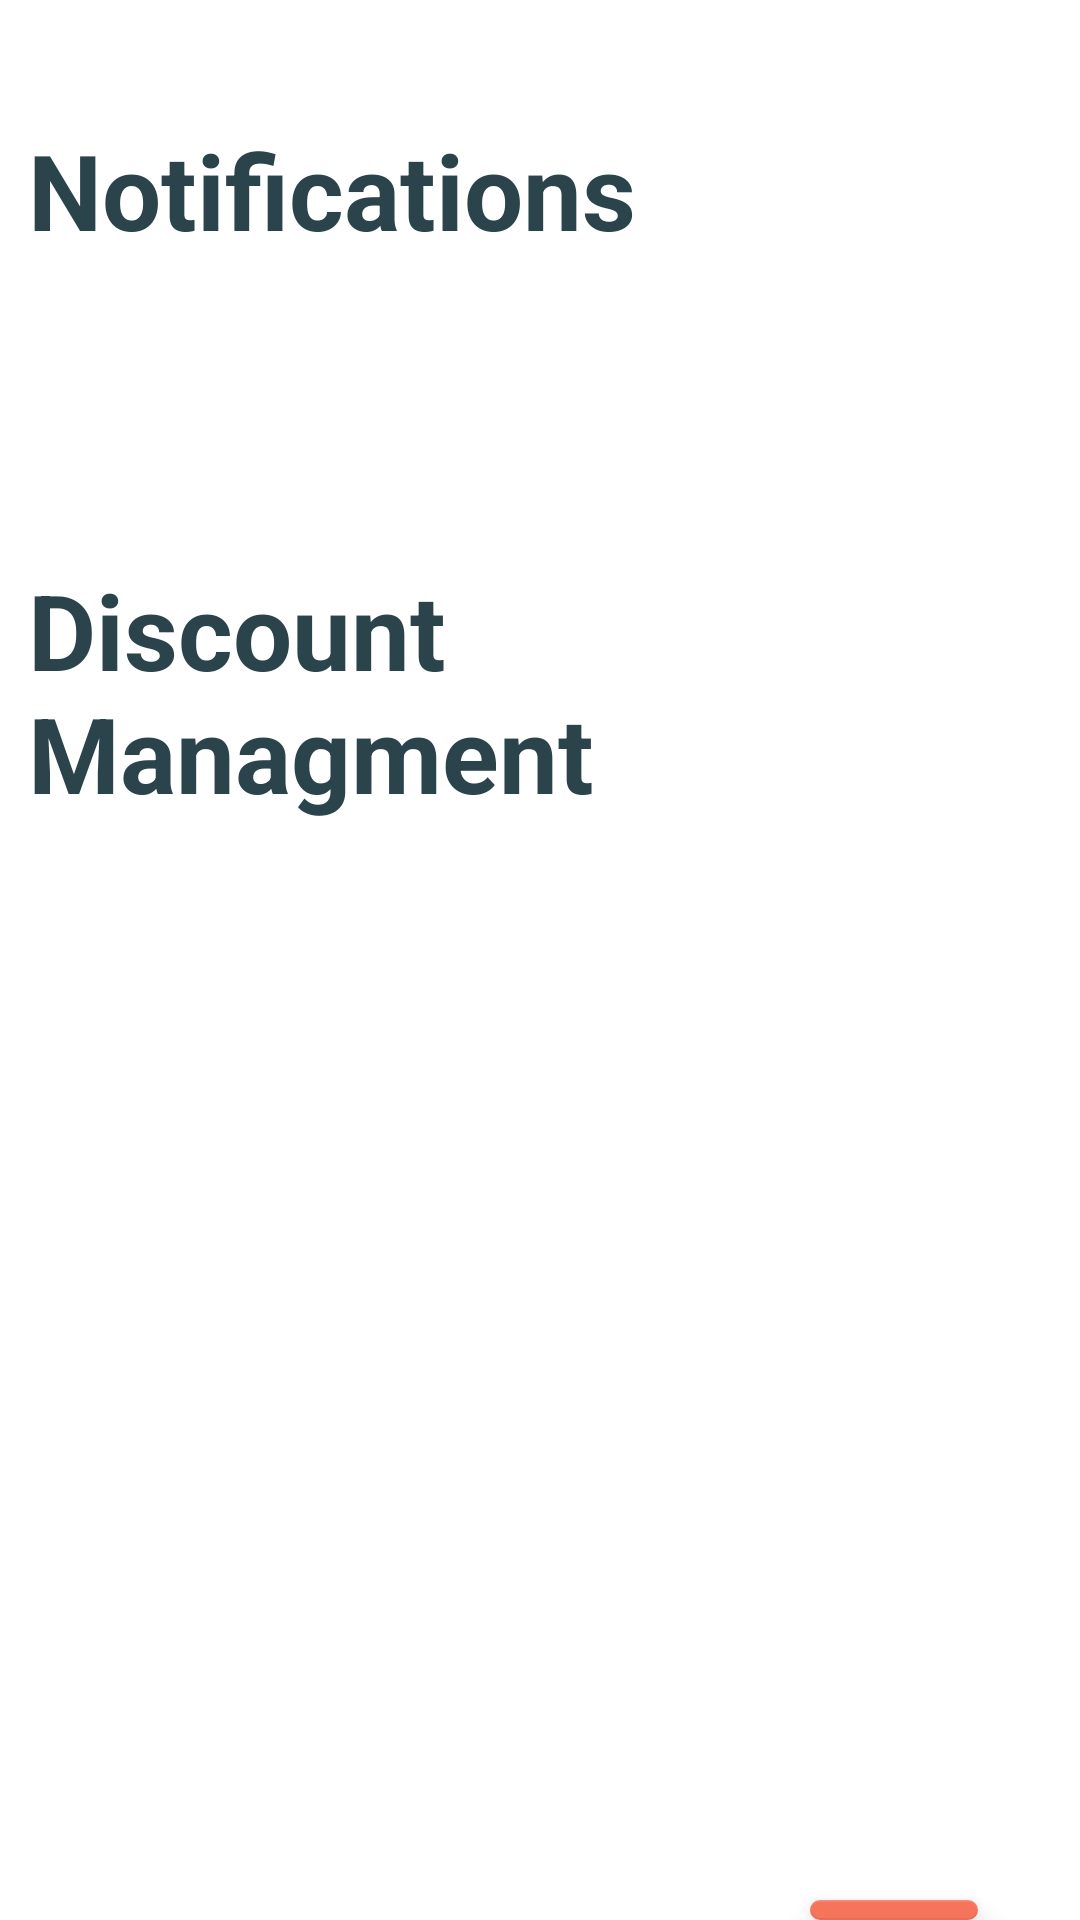

This screen was rendered from an Android layout file. Write that file and the resources it references.
<!-- AndroidManifest.xml: application theme Theme.GreenGenie -->
<!-- res/layout/activity_main.xml -->
<?xml version="1.0" encoding="utf-8"?>
<RelativeLayout xmlns:android="http://schemas.android.com/apk/res/android"
    xmlns:app="http://schemas.android.com/apk/res-auto"
    xmlns:tools="http://schemas.android.com/tools"
    android:layout_width="match_parent"
    android:layout_height="match_parent"
    tools:context=".MainActivity">




    <TextView
        android:id="@+id/Notifications"
        android:layout_width="341dp"
        android:layout_height="wrap_content"
        android:layout_marginTop="40dp"
        android:text="Notifications"
        android:textColor="@color/blackish"
        android:layout_centerHorizontal="true"
        android:textSize="35dp"
        android:textStyle="bold" />

    <TextView
        android:id="@+id/Discount"
        android:layout_width="341dp"
        android:layout_below="@id/Notifications"
        android:layout_height="wrap_content"
        android:layout_marginTop="100dp"
        android:text="Discount      Managment"
        android:textColor="@color/blackish"
        android:layout_centerHorizontal="true"
        android:textSize="35dp"
        android:textStyle="bold" />

    <com.google.android.material.floatingactionbutton.FloatingActionButton
        android:id="@+id/floatingActionButton2"
        android:layout_width="wrap_content"
        android:layout_height="wrap_content"
        android:layout_below="@id/Discount"
        android:layout_alignParentEnd="true"
        android:layout_marginStart="10dp"
        android:layout_marginTop="359dp"
        android:layout_marginEnd="34dp"
        android:clickable="true"
        app:srcCompat="@drawable/exit_app" />


</RelativeLayout>
<!-- resources referenced by this layout -->
<resources>
  <color name="blackish">#2b434b</color>
  <!-- drawable exit_app (drawable) -->
  <vector android:autoMirrored="true" android:height="24dp"
      android:tint="#A9AFB5" android:viewportHeight="24"
      android:viewportWidth="24" android:width="24dp" xmlns:android="http://schemas.android.com/apk/res/android">
      <path android:fillColor="@color/blackish" android:pathData="M10.09,15.59L11.5,17l5,-5 -5,-5 -1.41,1.41L12.67,11H3v2h9.67l-2.58,2.59zM19,3H5c-1.11,0 -2,0.9 -2,2v4h2V5h14v14H5v-4H3v4c0,1.1 0.89,2 2,2h14c1.1,0 2,-0.9 2,-2V5c0,-1.1 -0.9,-2 -2,-2z"/>
  </vector>
  <style name="Theme.GreenGenie" parent="Theme.MaterialComponents.DayNight.NoActionBar">
          
          <item name="colorPrimary">@color/orange</item>
          <item name="colorPrimaryVariant">@color/purple_700</item>
          <item name="colorOnPrimary">@color/white</item>
          
          <item name="colorSecondary">@color/orange</item>
          <item name="colorSecondaryVariant">@color/teal_700</item>
          <item name="colorOnSecondary">@color/black</item>
          
          <item name="android:statusBarColor">?attr/colorPrimaryVariant</item>
          
      </style>
  <color name="orange">#F6735c</color>
  <color name="purple_700">#FF3700B3</color>
  <color name="white">#FFFFFFFF</color>
  <color name="teal_700">#FF018786</color>
  <color name="black">#FF000000</color>
</resources>
